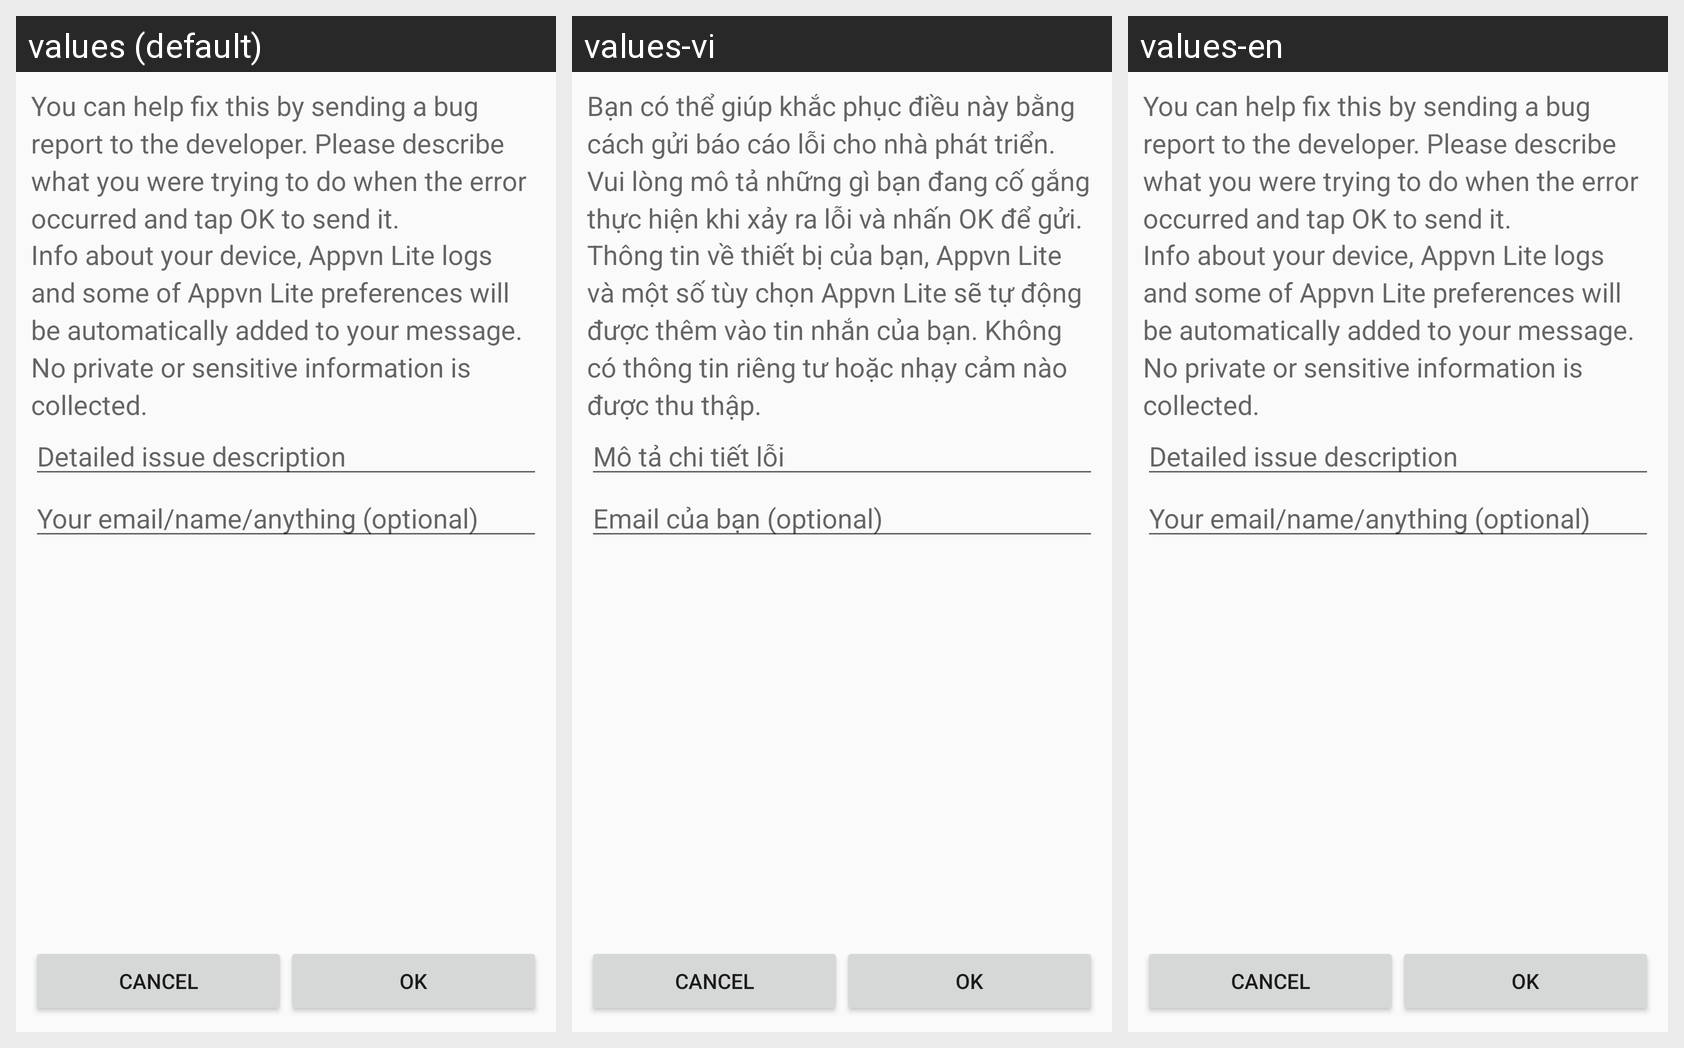

For this localized Android screen grid, give each drawn string resource with its value in every locale shown.
Android screen res/layout/bugreport_activity_layout.xml rendered under 3 locales, left to right: values (default), values-vi, values-en. Device: Nexus 5 (rendered at 1080×1920; each locale shown at half size, 540×960, under a caption strip naming it); theme Theme.AppCompat.Light.NoActionBar.
Strings drawn on this screen, with the default value and each locale's value (text and hints the layout hard-codes, and strings that could not be matched under every locale, appear in the picture but are not listed):

bug_report_explanation_crash
  values: You can help fix this by sending a bug report to the developer. Please describe what you were trying to do when the error occurred and tap OK to send it.
  values-vi: Bạn có thể giúp khắc phục điều này bằng cách gửi báo cáo lỗi cho nhà phát triển. Vui lòng mô tả những gì bạn đang cố gắng thực hiện khi xảy ra lỗi và nhấn OK để gửi.
  values-en: You can help fix this by sending a bug report to the developer. Please describe what you were trying to do when the error occurred and tap OK to send it.

bug_report_explanation_content
  values: Info about your device, Appvn Lite logs and some of Appvn Lite preferences will be automatically added to your message. No private or sensitive information is collected.
  values-vi: Thông tin về thiết bị của bạn, Appvn Lite và một số tùy chọn Appvn Lite sẽ tự động được thêm vào tin nhắn của bạn. Không có thông tin riêng tư hoặc nhạy cảm nào được thu thập.
  values-en: Info about your device, Appvn Lite logs and some of Appvn Lite preferences will be automatically added to your message. No private or sensitive information is collected.

bug_report_hint_message
  values: Detailed issue description
  values-vi: Mô tả chi tiết lỗi
  values-en: Detailed issue description

bug_report_hint_identification
  values: Your email/name/anything (optional)
  values-vi: Email của bạn (optional)
  values-en: Your email/name/anything (optional)
